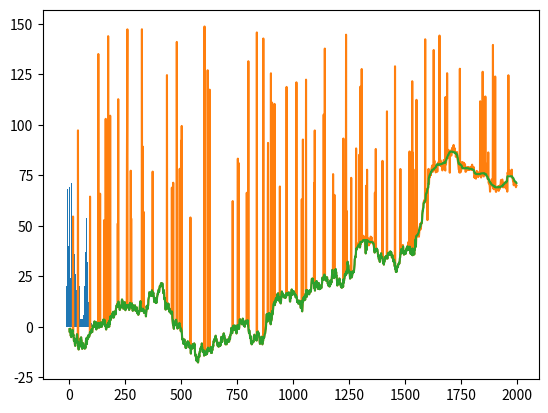

Here is the Python script that generated this plot:
import numpy as np
import matplotlib.pyplot as plt
import copy


# Create signal
n = 2000
signal = np.cumsum(np.random.randn(n))


# Proportion of time points to replace with noise
propnoise = .05

# Find noise points
noisepnts = np.random.permutation(n)
noisepnts = noisepnts[0:int(n * propnoise)]

# Generate signal and replace points with noise
signal[noisepnts] = 50 + np.random.rand(len(noisepnts)) * 100


# Use hist to pick threshold
plt.hist(signal, 100)
plt.show()

# Visual-picked threshold
threshold = 40  # Threshold to be set based on the randomly generated noise


# Find data values above the threshold
suprathresh = np.where(signal > threshold)[0]

# Initialise filtered signal
filtsig = copy.deepcopy(signal)

# Loop through suprathreshold points and set to median of k
k = 20  # Actual window is k * 2 + 1
for ti in range(len(suprathresh)):

    # Lower and upper bounds
    lowbnd = np.max((0, suprathresh[ti] - k))
    uppbnd = np.min((suprathresh[ti] + k + 1, n))

    # Compute median of surrounding points
    filtsig[suprathresh[ti]] = np.median(signal[lowbnd:uppbnd])

# Plot
plt.plot(range(0, n), signal, range(0, n), filtsig)
plt.show()
